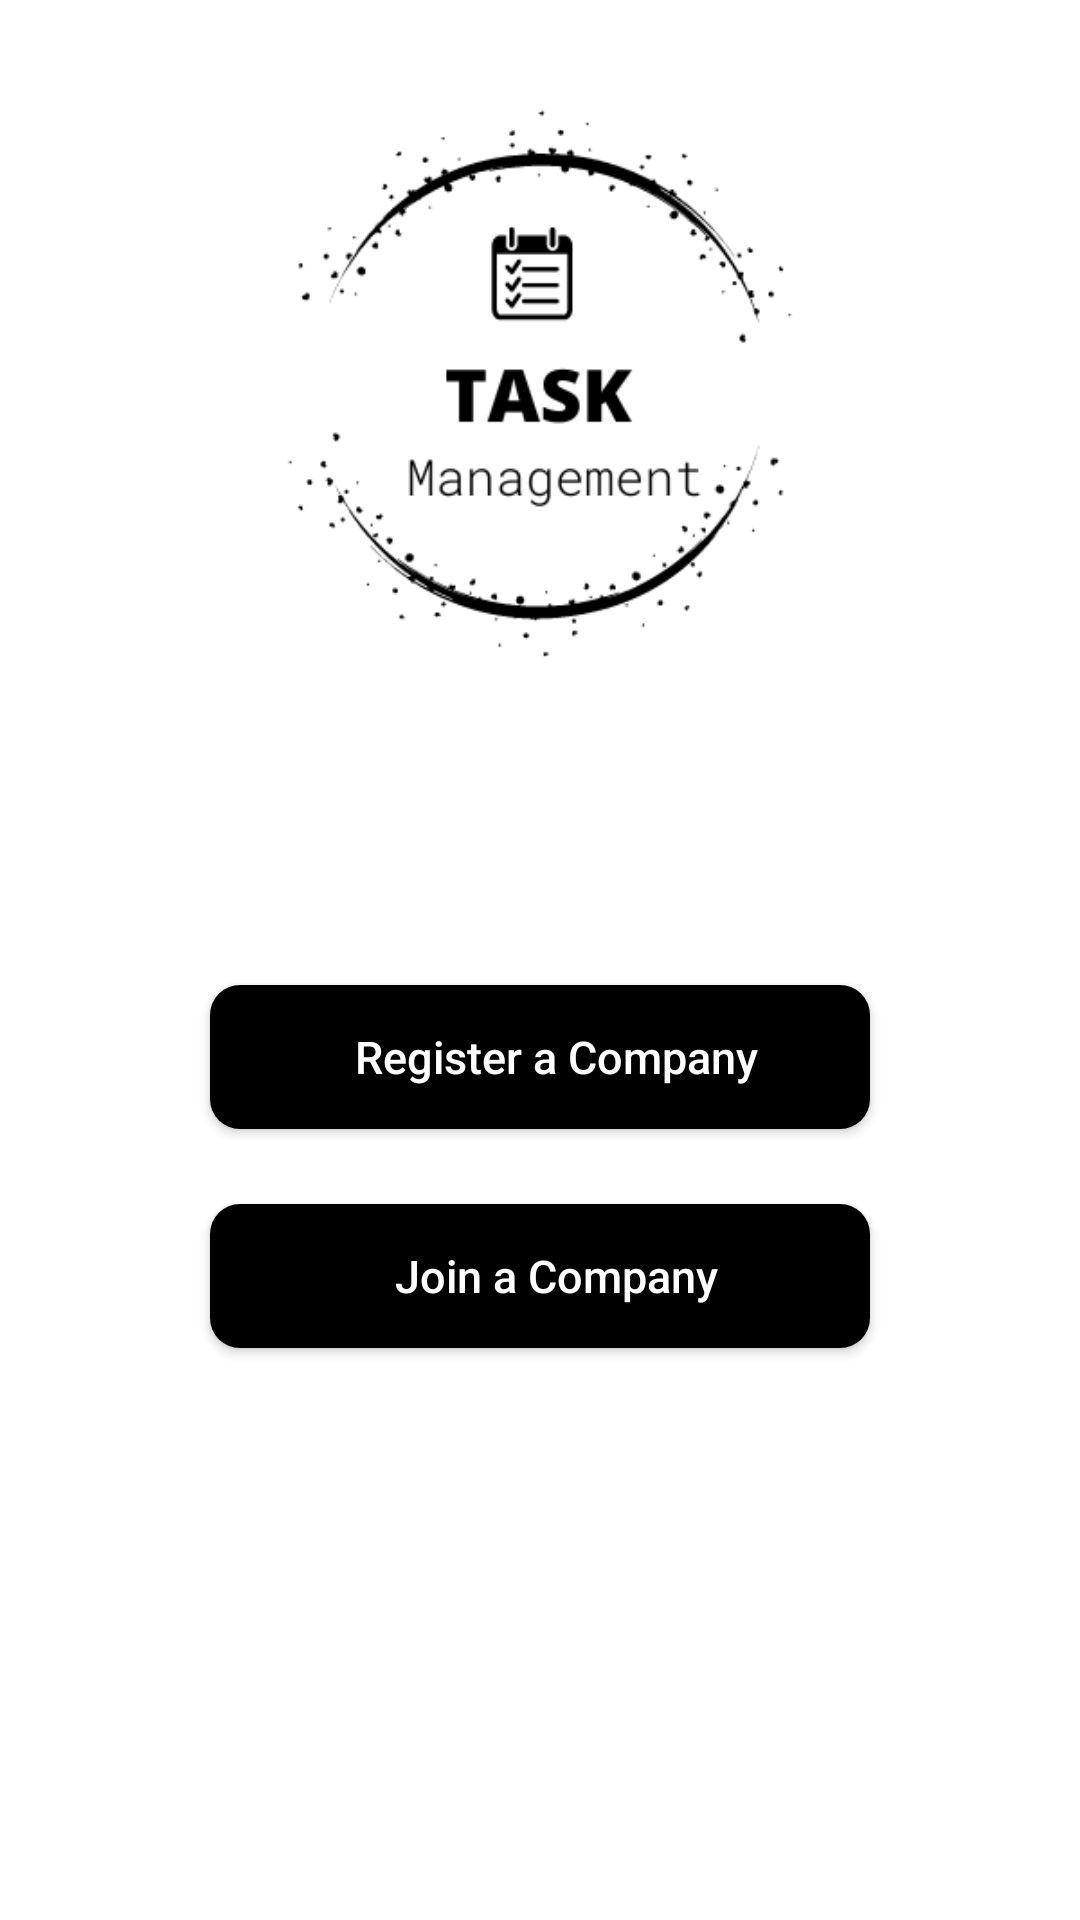

Produce the Android XML layout that renders to this screen, including the resource entries it uses.
<!-- AndroidManifest.xml: application theme Theme.TaskManagement -->
<!-- res/layout/activity_main_dashboard.xml -->
<?xml version="1.0" encoding="utf-8"?>
<layout xmlns:android="http://schemas.android.com/apk/res/android"
    xmlns:app="http://schemas.android.com/apk/res-auto"
    xmlns:tools="http://schemas.android.com/tools">


    <androidx.appcompat.widget.LinearLayoutCompat
        android:layout_width="match_parent"
        android:layout_height="match_parent"
        android:orientation="vertical"
        android:gravity="center"
        android:weightSum="10"
        tools:context=".activities.MainDashboard">
        <LinearLayout
            android:layout_width="match_parent"
            android:layout_height="0dp"
            android:layout_weight="4"
            android:gravity="center"
            tools:ignore="UselessLeaf">
            <ImageView
                android:layout_width="300dp"
                android:layout_height="300dp"
                android:background="@drawable/logowhite"
                android:contentDescription="forlogo">
            </ImageView>
        </LinearLayout>
        <LinearLayout
            android:layout_width="match_parent"
            android:layout_height="0dp"
            android:layout_weight="4"
            android:gravity="center"
            android:orientation="vertical"
            tools:ignore="UselessLeaf" >

            <androidx.appcompat.widget.AppCompatButton
                android:id="@+id/createCompany"
                android:layout_width="match_parent"
                android:layout_height="wrap_content"
                android:layout_marginLeft="70dp"
                android:layout_marginRight="70dp"
                android:layout_marginTop="10dp"
                android:text="@string/registeracompany"
                android:background="@drawable/button_shape"
                android:drawableLeft="@drawable/company_icon"
                android:paddingLeft="16dp"
                android:textAllCaps="false"
                android:textColor="@color/white"
                android:textSize="15sp"
                android:layout_marginBottom="15dp"
                android:textAlignment="center"/>
            <androidx.appcompat.widget.AppCompatButton
                android:id="@+id/joinCompany"
                android:layout_width="match_parent"
                android:layout_height="wrap_content"
                android:layout_marginLeft="70dp"
                android:layout_marginRight="70dp"
                android:layout_marginTop="10dp"
                android:background="@drawable/button_shape"
                android:drawableLeft="@drawable/men_icon"
                android:text="@string/joinascompany"
                android:paddingLeft="16dp"
                android:textAllCaps="false"
                android:textColor="@color/white"
                android:textSize="15sp"
                android:textAlignment="center"/>

        </LinearLayout>
        <LinearLayout
            android:layout_width="match_parent"
            android:layout_height="0dp"
            android:layout_weight="2"
            tools:ignore="UselessLeaf" />


    </androidx.appcompat.widget.LinearLayoutCompat>
</layout>
<!-- resources referenced by this layout -->
<resources>
  <color name="white">#FFFFFFFF</color>
  <!-- drawable button_shape (drawable) -->
  <shape xmlns:android="http://schemas.android.com/apk/res/android"
          android:shape="rectangle">
  
          <corners android:radius="10dp"/>
          <solid android:color="@color/black"/>
  
          <padding
              android:bottom="5dp"
              android:left="5dp"
              android:right="5dp"
              android:top="5dp"/>
  
      </shape>
  <!-- drawable logowhite: png bitmap (drawable, 18750 bytes) -->
  <string name="joinascompany">Join a Company</string>
  <string name="registeracompany">Register a Company</string>
  <style name="Theme.TaskManagement" parent="Theme.MaterialComponents.DayNight.NoActionBar">
          
          <item name="colorPrimary">@color/purple_500</item>
          <item name="colorPrimaryVariant">@color/purple_700</item>
          <item name="colorOnPrimary">@color/white</item>
          
          <item name="colorSecondary">@color/teal_200</item>
          <item name="colorSecondaryVariant">@color/teal_700</item>
          <item name="colorOnSecondary">@color/black</item>
          
          <item name="android:statusBarColor" tools:targetApi="l">?attr/colorPrimaryVariant</item>
          
      </style>
  <color name="black">#FF000000</color>
  <color name="purple_500">#818080</color>
  <color name="purple_700">#424143</color>
  <color name="teal_200">#FF03DAC5</color>
  <color name="teal_700">#FF018786</color>
</resources>
